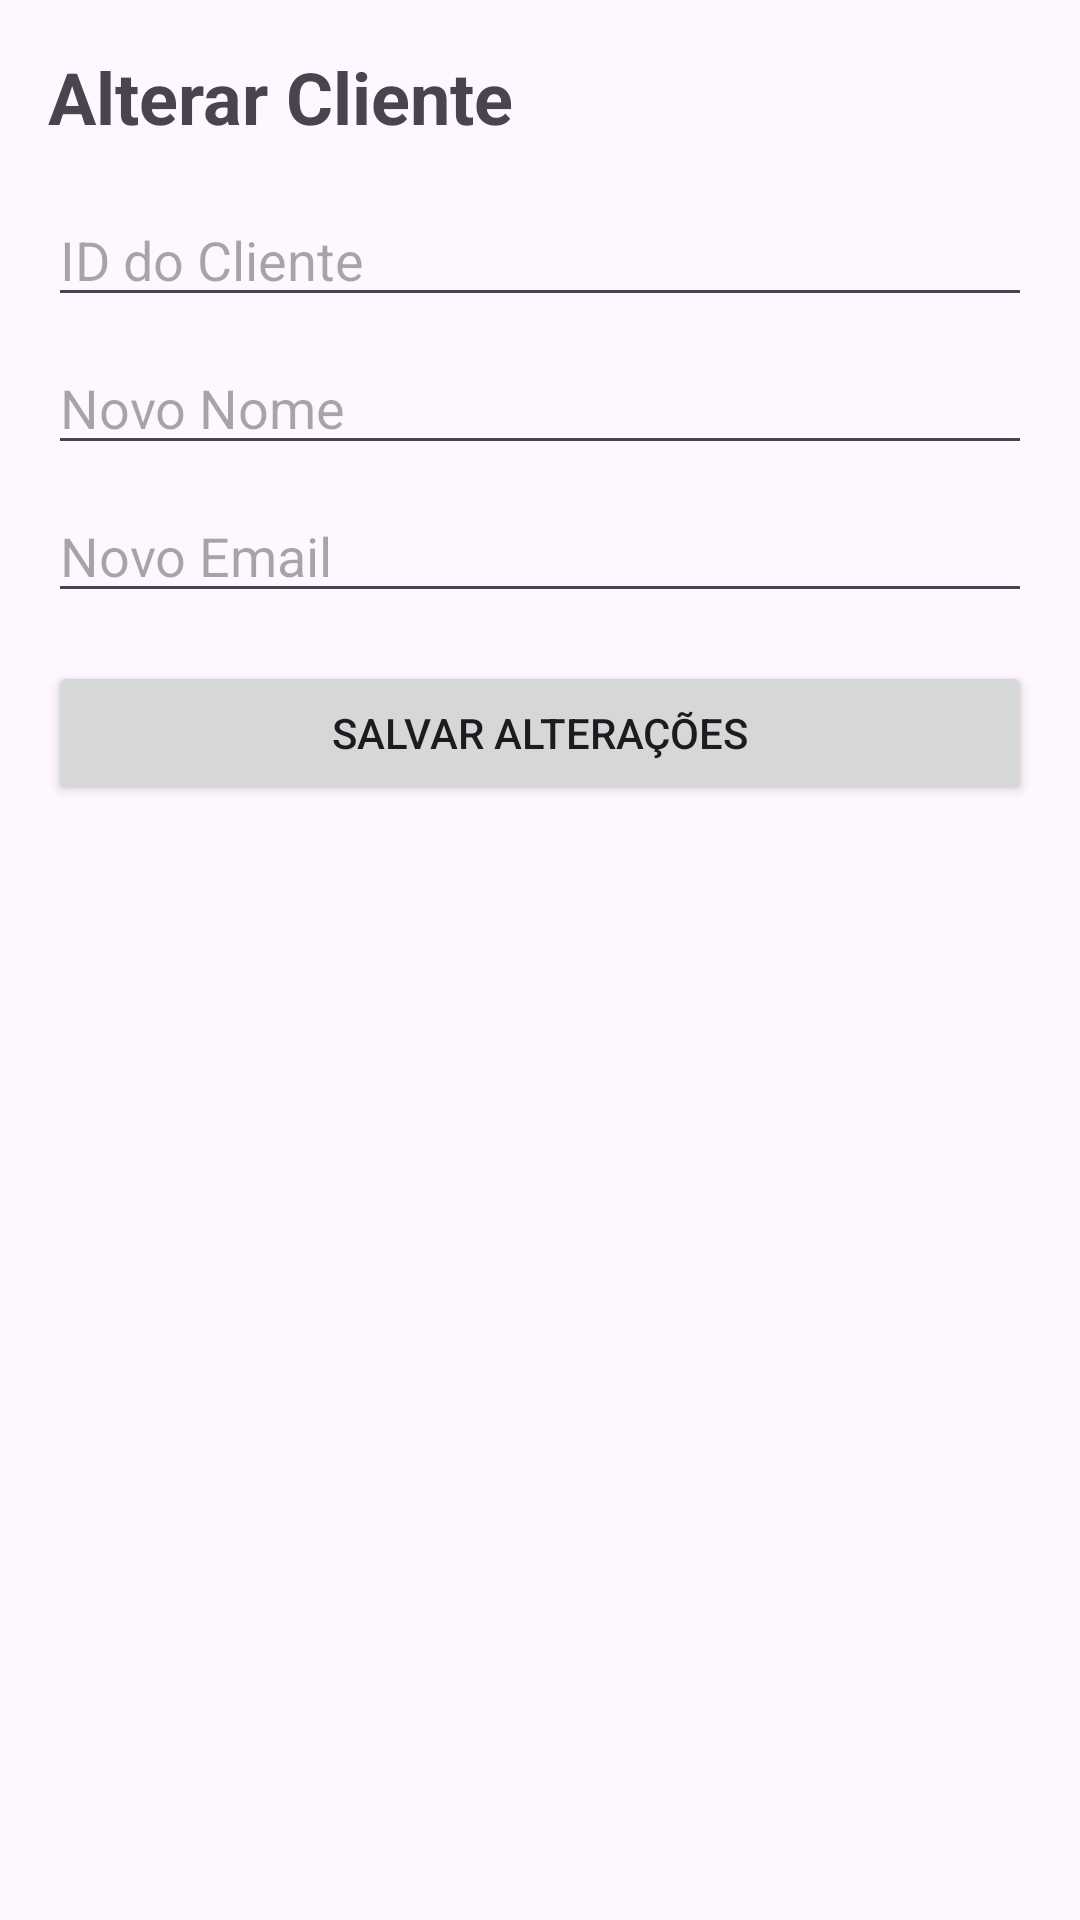

Reconstruct the res/layout file that produces this screen, plus the resources it refers to.
<!-- AndroidManifest.xml: application theme Theme.Kayanatividadepamii -->
<!-- res/layout/activity_alterar_cliente.xml -->
<?xml version="1.0" encoding="utf-8"?>
<LinearLayout xmlns:android="http://schemas.android.com/apk/res/android"
    android:layout_width="match_parent"
    android:layout_height="match_parent"
    android:orientation="vertical"
    android:padding="16dp">

    <TextView
        android:layout_width="match_parent"
        android:layout_height="wrap_content"
        android:text="Alterar Cliente"
        android:textSize="24sp"
        android:textStyle="bold"
        android:layout_marginBottom="16dp" />

    <EditText
        android:id="@+id/edit_id_alterar"
        android:layout_width="match_parent"
        android:layout_height="wrap_content"
        android:hint="ID do Cliente"
        android:inputType="number"
        android:layout_marginBottom="8dp" />

    <EditText
        android:id="@+id/edit_nome_alterar"
        android:layout_width="match_parent"
        android:layout_height="wrap_content"
        android:hint="Novo Nome"
        android:inputType="textPersonName"
        android:layout_marginBottom="8dp" />

    <EditText
        android:id="@+id/edit_email_alterar"
        android:layout_width="match_parent"
        android:layout_height="wrap_content"
        android:hint="Novo Email"
        android:inputType="textEmailAddress"
        android:layout_marginBottom="16dp" />

    <Button
        android:id="@+id/btn_alterar"
        android:layout_width="match_parent"
        android:layout_height="wrap_content"
        android:text="Salvar Alterações" />

</LinearLayout>
<!-- resources referenced by this layout -->
<resources>
  <style name="Theme.Kayanatividadepamii" parent="Base.Theme.Kayanatividadepamii" />
  <style name="Base.Theme.Kayanatividadepamii" parent="Theme.Material3.DayNight.NoActionBar">
          
          
      </style>
</resources>
